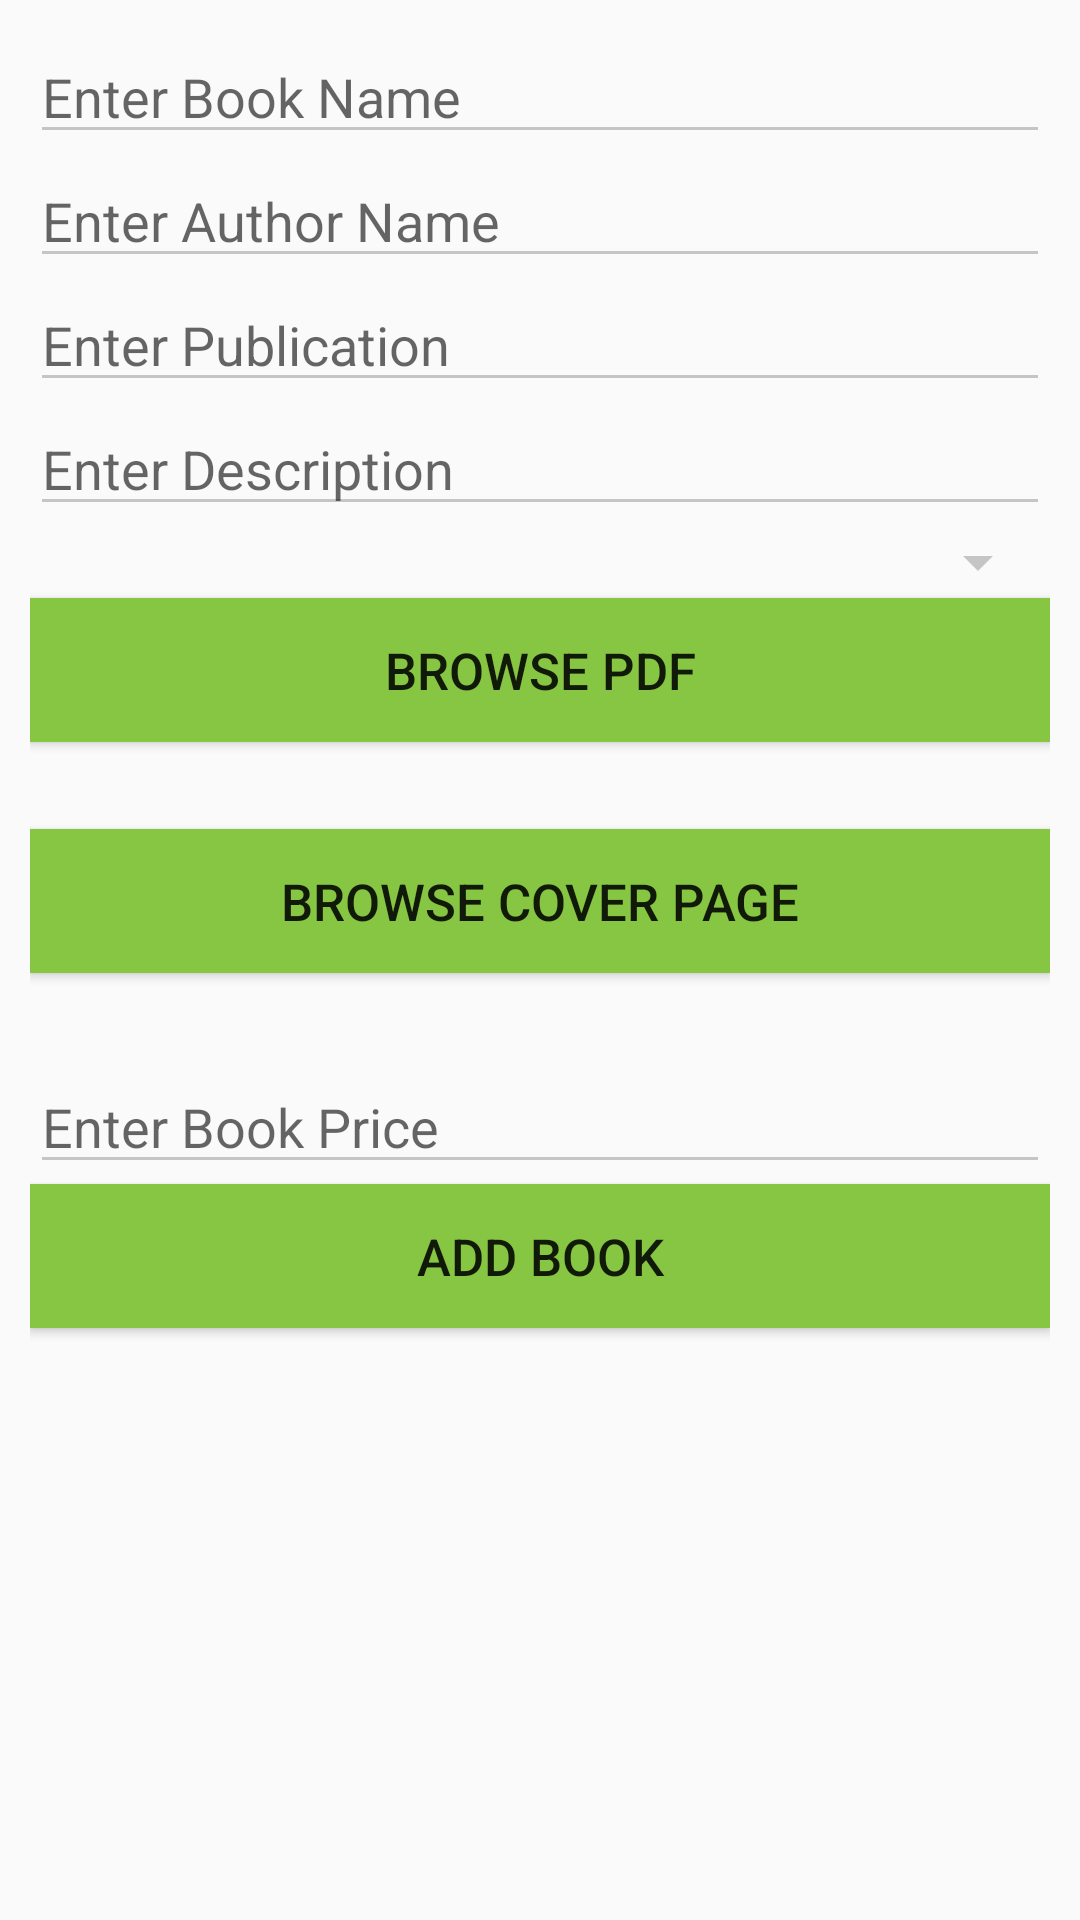

Here is an Android app screen rendered from its layout file. Give the layout XML and the strings, colors and styles it references.
<!-- AndroidManifest.xml: application theme AppTheme -->
<!-- res/layout/add_book_fragment.xml -->
<?xml version="1.0" encoding="utf-8"?>
<FrameLayout xmlns:android="http://schemas.android.com/apk/res/android"
    android:orientation="vertical" android:layout_width="match_parent"
    android:layout_height="match_parent">

    <LinearLayout
        android:layout_width="match_parent"
        android:layout_height="match_parent"
        android:orientation="vertical"
        android:padding="10dp">
        <EditText
            android:layout_width="match_parent"
            android:layout_height="wrap_content"
            android:hint="Enter Book Name"
            android:id="@+id/xBookNameEditText"
            />
        <EditText
            android:layout_width="match_parent"
            android:layout_height="wrap_content"
            android:hint="Enter Author Name"
            android:id="@+id/xAuthorNameEditText"/>
        <EditText
            android:layout_width="match_parent"
            android:layout_height="wrap_content"
            android:hint="Enter Publication"
            android:id="@+id/xPublicationEditText" />
        <EditText
            android:layout_width="match_parent"
            android:layout_height="wrap_content"
            android:hint="Enter Description"
            android:id="@+id/xBookDescriptionEditText"
            />
        <Spinner
            android:layout_width="match_parent"
            android:layout_height="wrap_content"
            android:id="@+id/xCategorySpinner"
            android:padding="10dp"/>
        <Button
            android:layout_width="match_parent"
            android:layout_height="wrap_content"
            android:text="Browse pdf"
            android:id="@+id/xBrowsePdf"
            android:textSize="17sp"
            android:background="@color/colorPrimary"/>
        <TextView
            android:layout_width="match_parent"
            android:layout_height="wrap_content"
            android:padding="5dp"
            android:id="@+id/xPdfTextView"/>
        <Button
            android:layout_width="match_parent"
            android:layout_height="wrap_content"
            android:text="Browse Cover Page"
            android:id="@+id/xBrowsePdfCover"
            android:textSize="17sp"
            android:background="@color/colorPrimary"/>
        <TextView
            android:layout_width="match_parent"
            android:layout_height="wrap_content"
            android:padding="5dp"
            android:id="@+id/xPdfCoverTextView"/>
        <EditText
            android:layout_width="match_parent"
            android:layout_height="wrap_content"
            android:hint="Enter Book Price"
            android:id="@+id/xBookPriceEditText"/>
        <Button
            android:layout_width="match_parent"
            android:layout_height="wrap_content"
            android:text="Add Book"
            android:id="@+id/xAddBook"
            android:textSize="17sp"
            android:background="@color/colorPrimary"/>
    </LinearLayout>
</FrameLayout>
<!-- resources referenced by this layout -->
<resources>
  <color name="colorPrimary">#87c642</color>
  <style name="AppTheme" parent="Theme.AppCompat.Light.DarkActionBar">
          
          <item name="colorPrimary">@color/colorPrimary</item>
          <item name="colorPrimaryDark">@color/colorPrimaryDark</item>
          <item name="colorAccent">@color/colorAccent</item>
          <item name="colorControlNormal">#c5c5c5</item>
          <item name="colorControlActivated">@color/colorBlack</item>
          <item name="colorControlHighlight">#c5c5c5</item>
      </style>
  <color name="colorPrimaryDark">#303F9F</color>
  <color name="colorAccent">#FF4081</color>
  <color name="colorBlack">#000000</color>
</resources>
